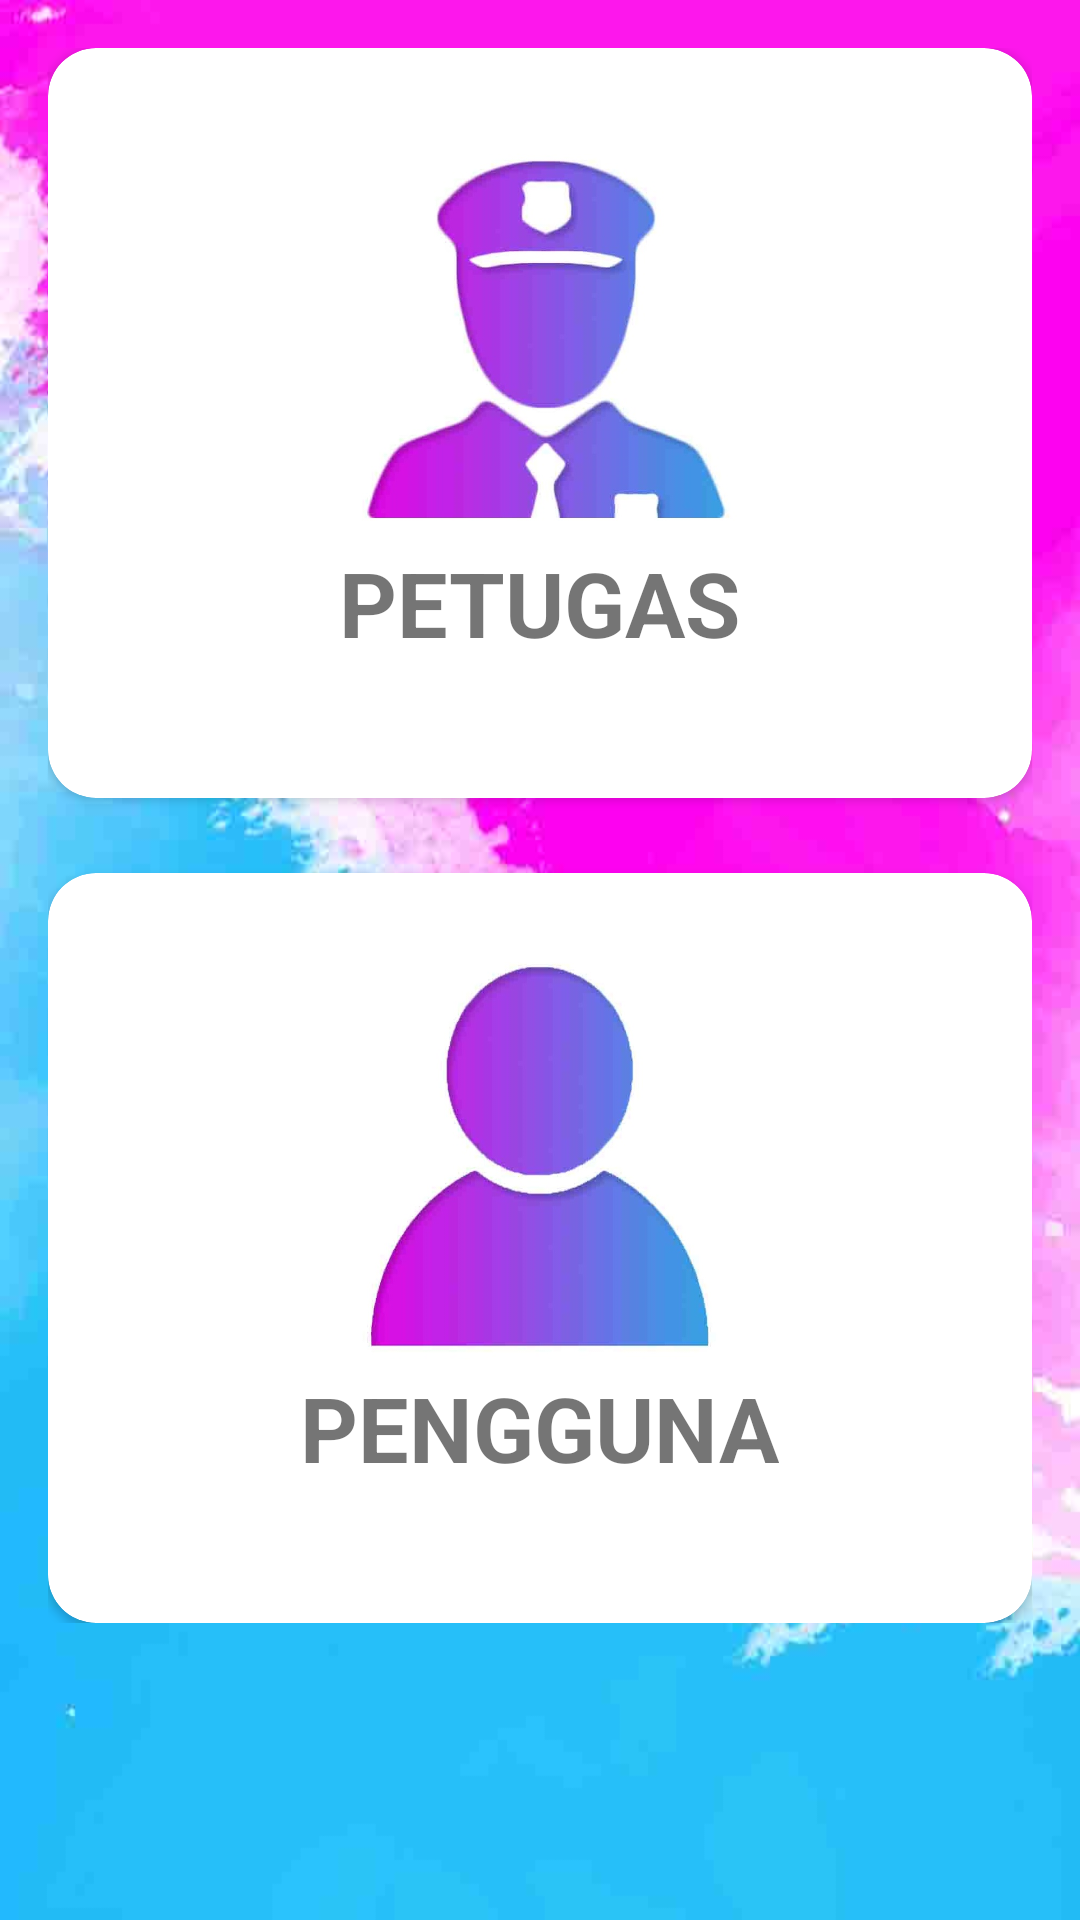

This screen was rendered from an Android layout file. Write that file and the resources it references.
<!-- AndroidManifest.xml: application theme AppTheme -->
<!-- res/layout/activity_pilih_user.xml -->
<?xml version="1.0" encoding="utf-8"?>
<android.support.constraint.ConstraintLayout
    xmlns:android="http://schemas.android.com/apk/res/android"
    xmlns:app="http://schemas.android.com/apk/res-auto"
    xmlns:tools="http://schemas.android.com/tools"
    android:layout_width="match_parent"
    android:layout_height="match_parent"
    tools:context=".PilihUserActivity"
    android:orientation="vertical"
    android:paddingLeft="16dp"
    android:paddingTop="16dp"
    android:paddingRight="16dp"
    android:paddingBottom="16dp"
    android:background="@drawable/background2"
    >

    <LinearLayout
        android:layout_width="match_parent"
        android:layout_height="wrap_content"
        android:orientation="vertical"
        tools:layout_editor_absoluteX="5dp"
        tools:layout_editor_absoluteY="25dp"
        tools:ignore="MissingConstraints">

        <android.support.v7.widget.CardView
            android:layout_width="match_parent"
            android:layout_height="250dp"
            android:layout_weight="0.5"
            app:cardCornerRadius="16dp"
            android:id="@+id/petugas"
            >
            <ImageView
                android:layout_width="150dp"
                android:layout_height="150dp"
                android:layout_marginTop="20dp"
                android:background="@drawable/petugas5"
                android:layout_gravity="center_horizontal"/>

            <TextView
                android:layout_width="wrap_content"
                android:layout_height="wrap_content"
                android:layout_gravity="center"
                android:layout_marginTop="60dp"
                android:fontFamily=""
                android:text="PETUGAS"
                android:textSize="30dp"
                android:textStyle="bold" />


        </android.support.v7.widget.CardView>

        <android.support.v7.widget.CardView
            android:layout_width="match_parent"
            android:layout_height="0dp"
            android:layout_weight="0.3"
            app:cardBackgroundColor="@color/transparant">

        </android.support.v7.widget.CardView>

        <android.support.v7.widget.CardView
            android:layout_width="match_parent"
            android:layout_height="250dp"
            android:layout_weight="0.5"
            app:cardCornerRadius="16dp"
            android:layout_marginTop="25dp"
            android:id="@+id/user"
            >
            <ImageView
                android:layout_width="150dp"
                android:layout_height="150dp"
                android:layout_marginTop="20dp"
                android:background="@drawable/user5"
                android:layout_gravity="center_horizontal"/>

            <TextView
                android:layout_width="wrap_content"
                android:layout_height="wrap_content"
                android:layout_gravity="center"
                android:layout_marginTop="60dp"
                android:fontFamily=""
                android:text="PENGGUNA"
                android:textSize="30dp"
                android:textStyle="bold" />


        </android.support.v7.widget.CardView>


    </LinearLayout>


    
</android.support.constraint.ConstraintLayout>
<!-- resources referenced by this layout -->
<resources>
  <color name="transparant">#00a4698f</color>
  <!-- drawable background2: jpg bitmap (drawable, 40441 bytes) -->
  <!-- drawable petugas5: jpg bitmap (drawable, 62369 bytes) -->
  <!-- drawable user5: jpg bitmap (drawable, 55185 bytes) -->
  <style name="AppTheme" parent="Theme.AppCompat.Light.DarkActionBar">
          
          <item name="colorPrimary">@color/colorPrimary</item>
          <item name="colorPrimaryDark">@color/colorPrimaryDark</item>
          <item name="colorAccent">@color/colorAccent</item>
      </style>
  <color name="colorPrimary">#dcdcdc</color>
  <color name="colorPrimaryDark">#dfdfdf</color>
  <color name="colorAccent">#39adb7</color>
</resources>
